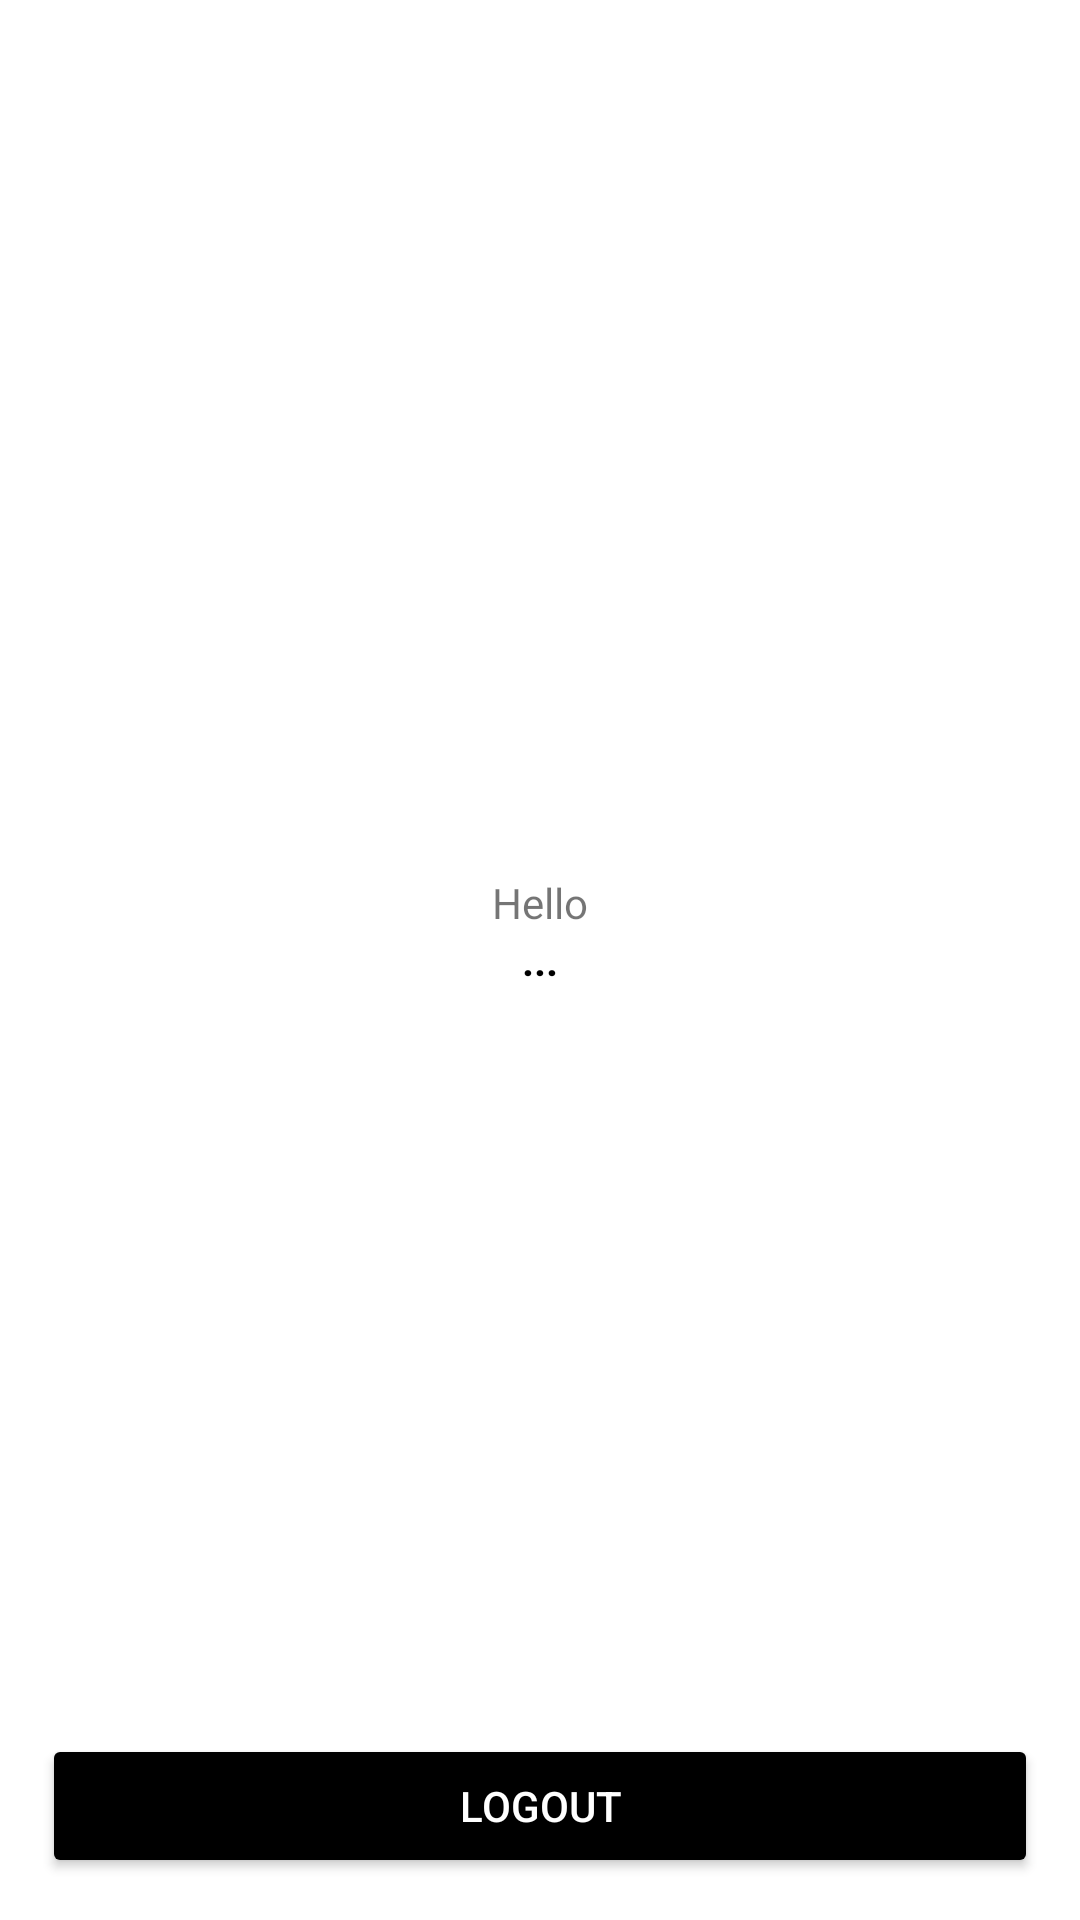

This screen was rendered from an Android layout file. Write that file and the resources it references.
<!-- AndroidManifest.xml: application theme Theme.Uasmobprog -->
<!-- res/layout/activity_main.xml -->
<?xml version="1.0" encoding="utf-8"?>
<RelativeLayout xmlns:android="http://schemas.android.com/apk/res/android"
    xmlns:app="http://schemas.android.com/apk/res-auto"
    xmlns:tools="http://schemas.android.com/tools"
    android:layout_width="match_parent"
    android:layout_height="match_parent"
    tools:context=".MainActivity">

    <TextView
        android:layout_above="@+id/name"
        android:layout_width="wrap_content"
        android:layout_height="wrap_content"
        android:layout_centerVertical="true"
        android:layout_centerHorizontal="true"
        android:text="Hello"/>
    <TextView
        android:id="@+id/name"
        android:layout_width="wrap_content"
        android:layout_height="wrap_content"
        android:textColor="@color/black"
        android:layout_centerVertical="true"
        android:layout_centerHorizontal="true"
        android:textStyle="bold"
        android:text="..."/>
    <Button
        android:id="@+id/btn_logout"
        android:layout_width="match_parent"
        android:layout_height="wrap_content"
        android:layout_margin="14dp"
        android:backgroundTint="@color/black"
        android:textColor="@color/white"
        android:text="Logout"
        android:layout_alignParentBottom="true"/>

</RelativeLayout>
<!-- resources referenced by this layout -->
<resources>
  <style name="Theme.Uasmobprog" parent="Theme.MaterialComponents.DayNight.DarkActionBar">
          
          <item name="colorPrimary">@color/purple_500</item>
          <item name="colorPrimaryVariant">@color/purple_700</item>
          <item name="colorOnPrimary">@color/white</item>
          
          <item name="colorSecondary">@color/teal_200</item>
          <item name="colorSecondaryVariant">@color/teal_700</item>
          <item name="colorOnSecondary">@color/black</item>
          
          <item name="android:statusBarColor" tools:targetApi="l">?attr/colorPrimaryVariant</item>
          
      </style>
  <!-- not gathered from this repository: default colours our renderer supplied (Android Studio template values) -->
  <color name="purple_500">#FF6200EE</color>
  <color name="purple_700">#FF3700B3</color>
  <color name="teal_200">#FF03DAC5</color>
  <color name="teal_700">#FF018786</color>
  <color name="black">#FF000000</color>
  <color name="white">#FFFFFFFF</color>
</resources>
